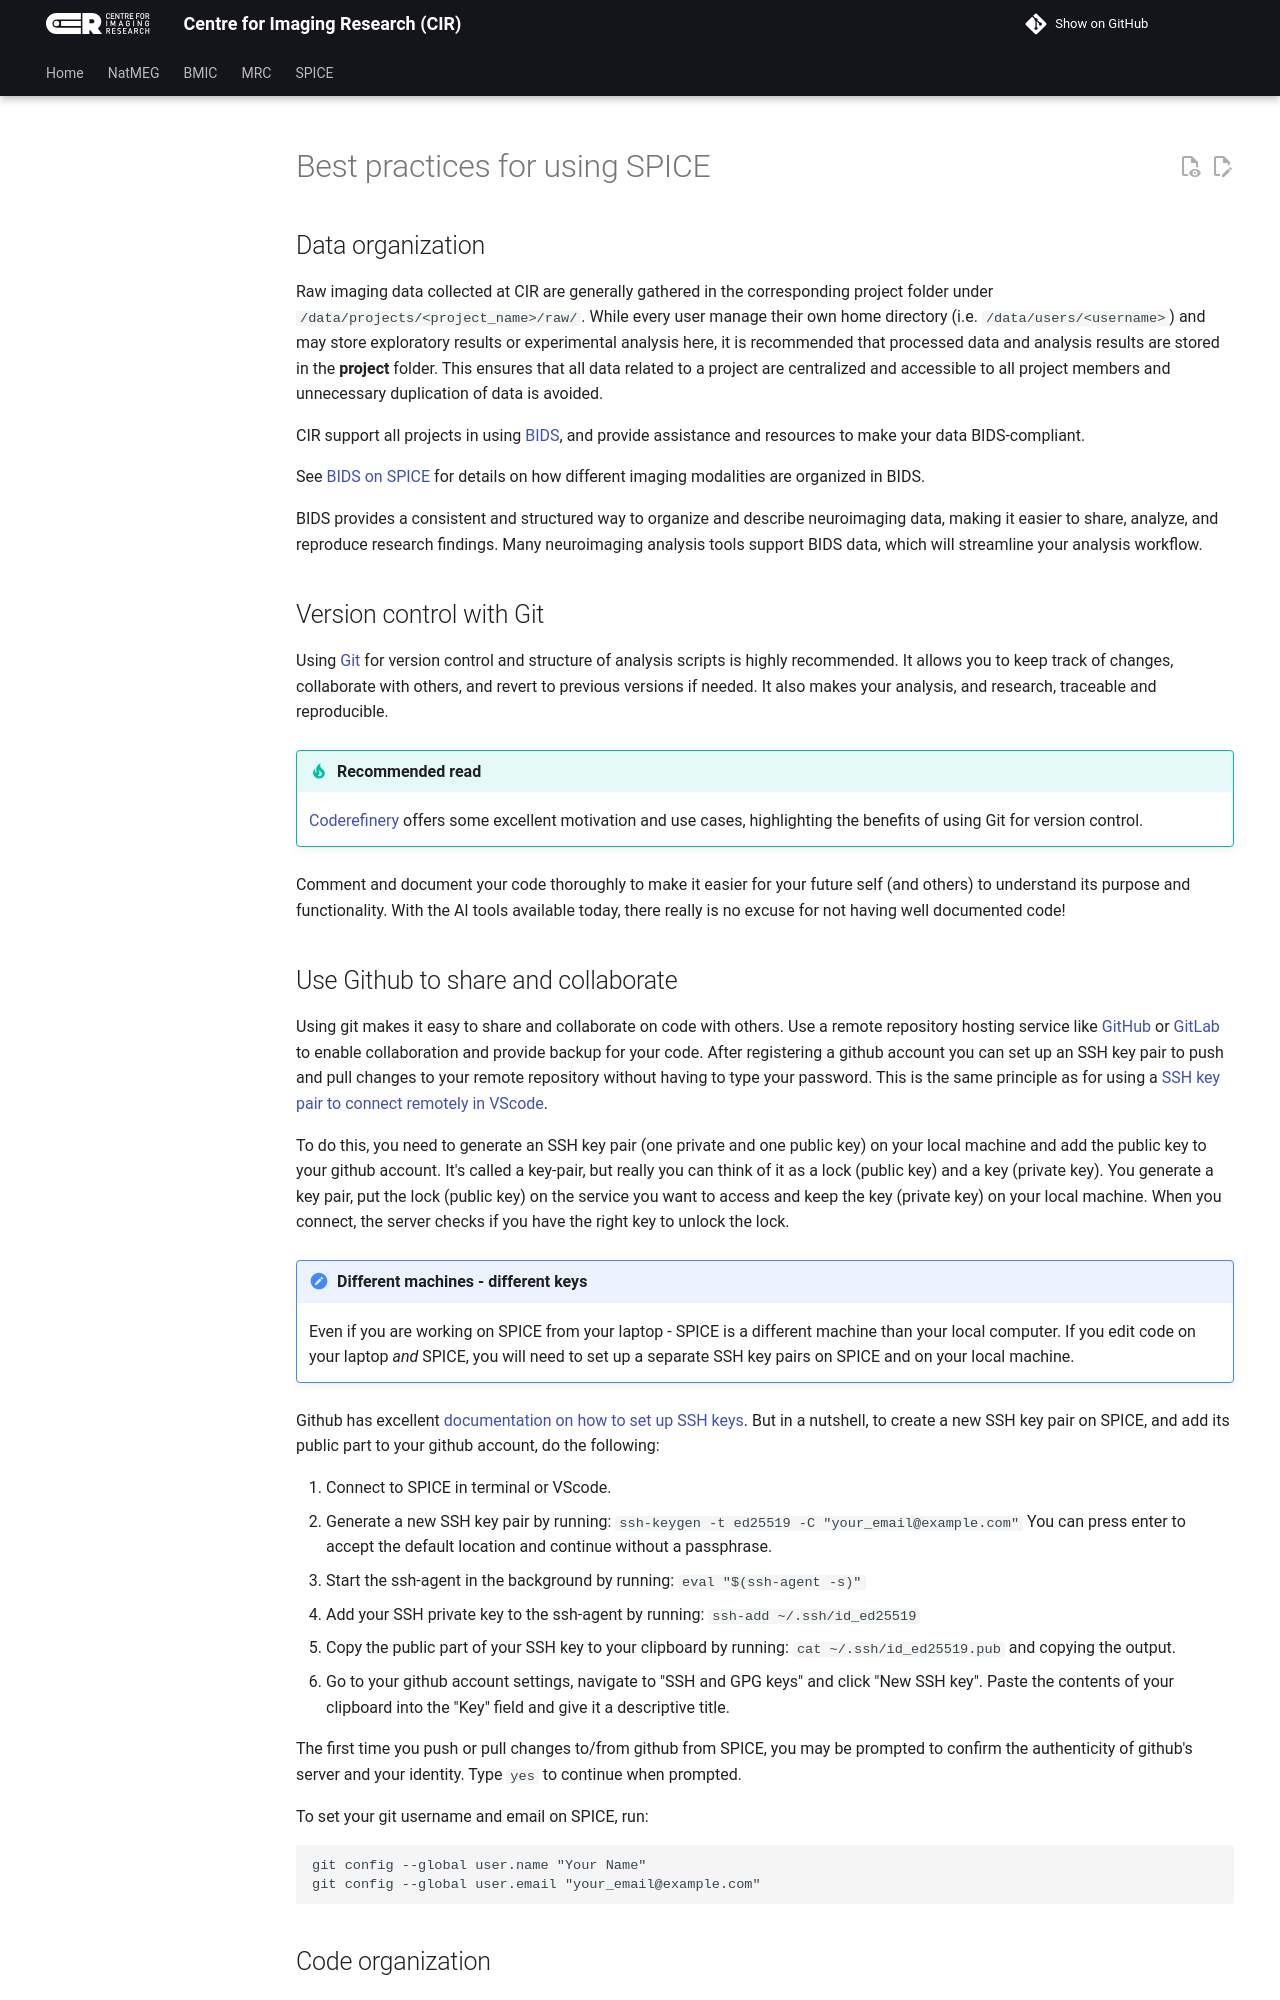

repository: k-CIR/cir-wiki · page: SPICE/legacy-docs/06_best_practice/index.html · generator: mkdocs

---
title: Best practices for using SPICE
---

## Data organization
Raw imaging data collected at CIR are generally gathered in the corresponding project folder under `/data/projects/<project_name>/raw/`. While every user manage their own home directory (i.e. `/data/users/<username>`) and may store exploratory results or experimental analysis here, it is recommended that processed data and analysis results are stored in the **project** folder. This ensures that all data related to a project are centralized and accessible to all project members and unnecessary duplication of data is avoided.

CIR support all projects in using [BIDS](https://bids.neuroimaging.io/), and provide assistance and resources to make your data BIDS-compliant.

See [BIDS on SPICE](05_spiceBIDS.md) for details on how different imaging modalities are organized in BIDS.

BIDS provides a consistent and structured way to organize and describe neuroimaging data, making it easier to share, analyze, and reproduce research findings. Many neuroimaging analysis tools support BIDS data, which will streamline your analysis workflow.

## Version control with Git
Using [Git](https://git-scm.com/) for version control and structure of analysis scripts is highly recommended. It allows you to keep track of changes, collaborate with others, and revert to previous versions if needed. It also makes your analysis, and research, traceable and reproducible.

!!! tip "Recommended read"
    [Coderefinery](https://coderefinery.github.io/git-intro/motivation/) offers some excellent motivation and use cases, highlighting the benefits of using Git for version control.

Comment and document your code thoroughly to make it easier for your future self (and others) to understand its purpose and functionality. With the AI tools available today, there really is no excuse for not having well documented code!
